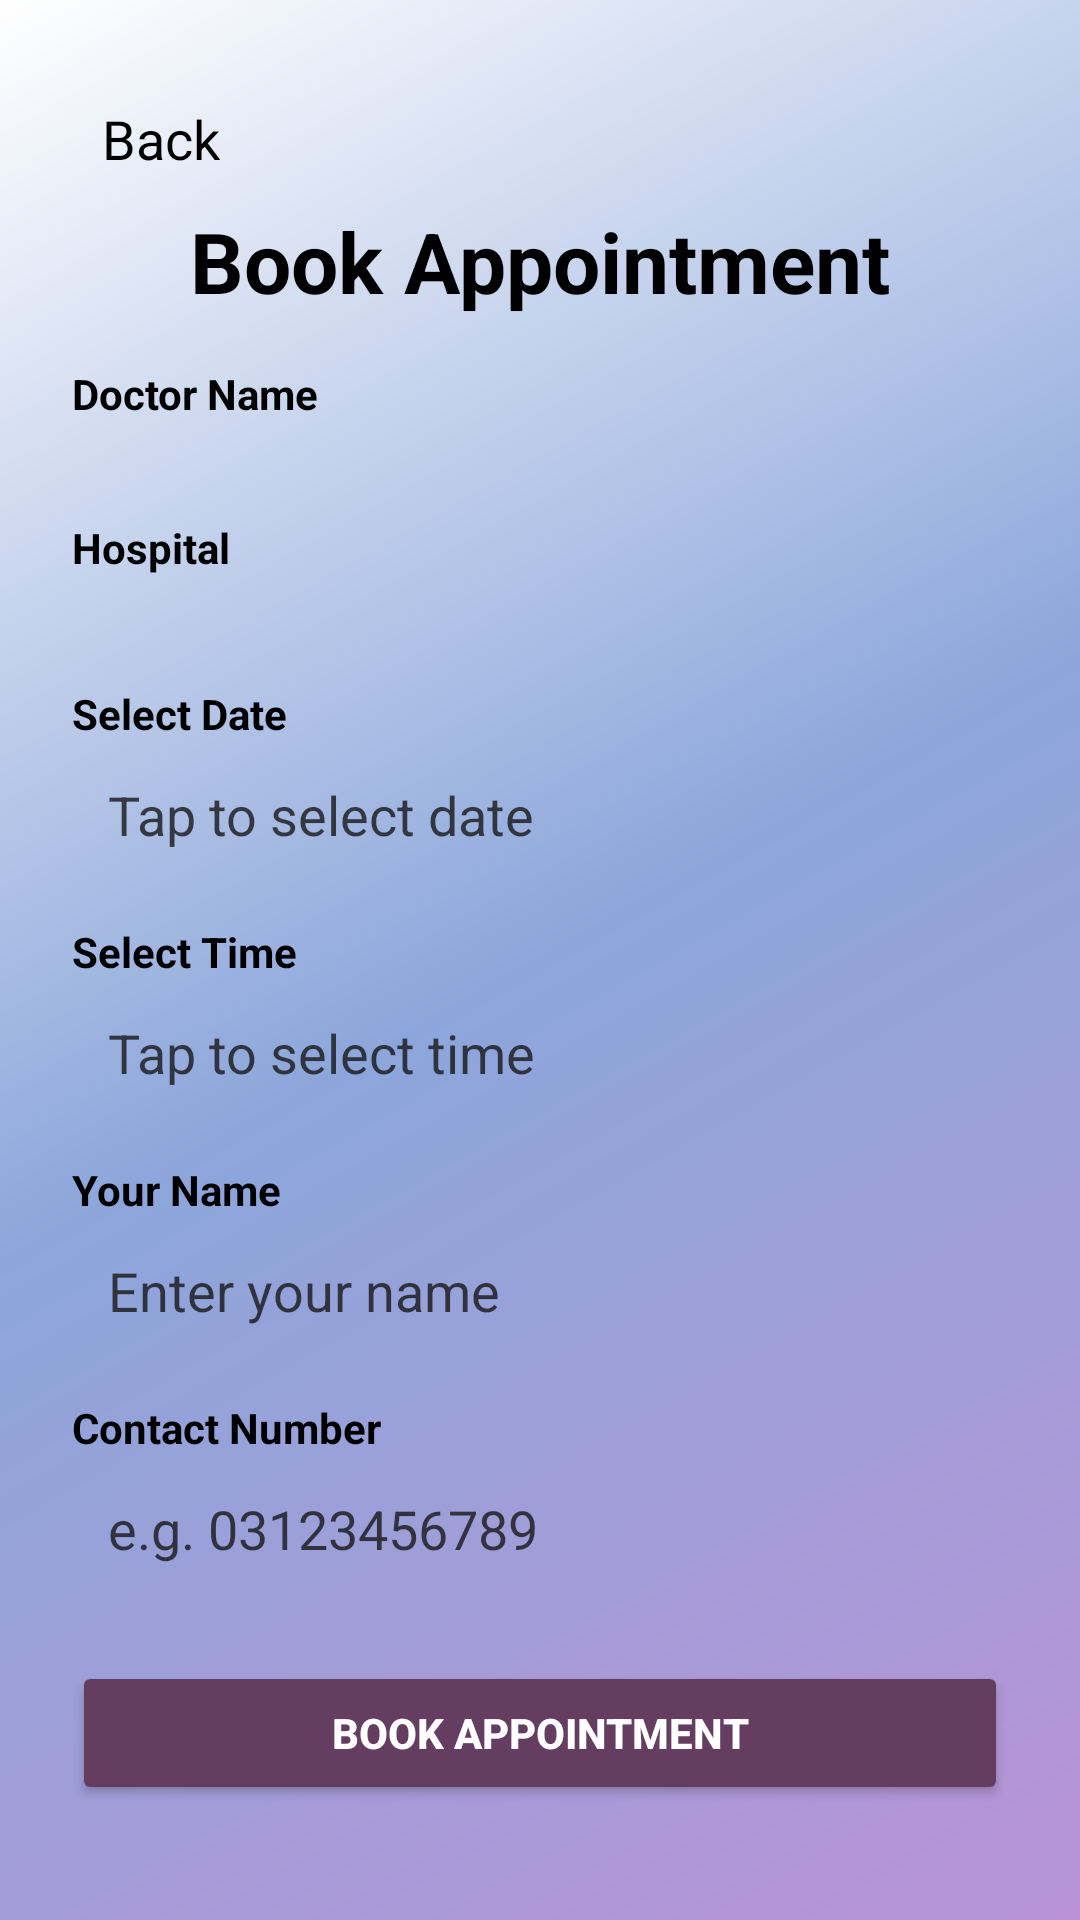

Reconstruct the res/layout file that produces this screen, plus the resources it refers to.
<!-- AndroidManifest.xml: application theme Theme.HospitalManagementSystem -->
<!-- res/layout/activity_book_appointment.xml -->
<?xml version="1.0" encoding="utf-8"?>
<ScrollView xmlns:android="http://schemas.android.com/apk/res/android"
    android:layout_width="match_parent"
    android:layout_height="match_parent"
    android:background="@drawable/background_gradient"
    android:padding="24dp">

    <LinearLayout
        android:layout_width="match_parent"
        android:layout_height="wrap_content"
        android:orientation="vertical">

        <TextView
            android:id="@+id/backOption"
            android:layout_width="wrap_content"
            android:layout_height="wrap_content"
            android:layout_margin="10dp"
            android:text="@string/back"
            android:textColor="@color/black"
            android:textSize="18sp"
            android:textStyle="normal" />

        <TextView
            android:id="@+id/bookAppointmentTitle"
            android:layout_width="wrap_content"
            android:layout_height="wrap_content"
            android:text="Book Appointment"
            android:textSize="28sp"
            android:textStyle="bold"
            android:textColor="@android:color/black"
            android:layout_gravity="center"
            android:paddingBottom="16dp"
            android:fontFamily="sans-serif"/>

        <TextView
            android:layout_width="match_parent"
            android:layout_height="wrap_content"
            android:text="Doctor Name"
            android:textStyle="bold"
            android:textColor="@android:color/black" />

        <EditText
            android:id="@+id/bookAppointmentDoctorName"
            android:layout_width="match_parent"
            android:layout_height="wrap_content"
            android:enabled="false"
            android:background="@android:color/transparent"
            android:textColor="@android:color/black" />

        <TextView
            android:layout_width="match_parent"
            android:layout_height="wrap_content"
            android:text="Hospital"
            android:textStyle="bold"
            android:textColor="@android:color/black"
            android:layout_marginTop="8dp" />

        <EditText
            android:id="@+id/bookAppointmentHospital"
            android:layout_width="match_parent"
            android:layout_height="wrap_content"
            android:enabled="false"
            android:background="@android:color/transparent"
            android:textColor="@android:color/black" />

        <TextView
            android:layout_width="match_parent"
            android:layout_height="wrap_content"
            android:text="Select Date"
            android:textStyle="bold"
            android:textColor="@android:color/black"
            android:layout_marginTop="12dp" />

        <EditText
            android:id="@+id/bookAppointmentDate"
            android:layout_width="match_parent"
            android:layout_height="wrap_content"
            android:hint="Tap to select date"
            android:focusable="false"
            android:clickable="true"
            android:background="@android:color/transparent"
            android:padding="12dp"
            android:inputType="none"
            android:textColor="@android:color/black"
            android:textColorHint="@color/headingGrey"/>

        <TextView
            android:layout_width="match_parent"
            android:layout_height="wrap_content"
            android:text="Select Time"
            android:textStyle="bold"
            android:textColor="@android:color/black"
            android:layout_marginTop="12dp" />

        <EditText
            android:id="@+id/bookAppointmentTime"
            android:layout_width="match_parent"
            android:layout_height="wrap_content"
            android:hint="Tap to select time"
            android:focusable="false"
            android:clickable="true"
            android:background="@android:color/transparent"
            android:padding="12dp"
            android:inputType="none"
            android:textColor="@android:color/black"
            android:textColorHint="@color/headingGrey"/>

        <TextView
            android:layout_width="match_parent"
            android:layout_height="wrap_content"
            android:text="Your Name"
            android:textStyle="bold"
            android:textColor="@android:color/black"
            android:layout_marginTop="12dp" />

        <EditText
            android:id="@+id/bookAppointmentPatientName"
            android:layout_width="match_parent"
            android:layout_height="wrap_content"
            android:hint="Enter your name"
            android:background="@android:color/transparent"
            android:padding="12dp"
            android:textColor="@android:color/black"
            android:textColorHint="@color/headingGrey"/>

        <TextView
            android:layout_width="match_parent"
            android:layout_height="wrap_content"
            android:text="Contact Number"
            android:textStyle="bold"
            android:textColor="@android:color/black"
            android:layout_marginTop="12dp" />

        <EditText
            android:id="@+id/bookAppointmentPhone"
            android:layout_width="match_parent"
            android:layout_height="wrap_content"
            android:hint="e.g. 03123456789"
            android:inputType="phone"
            android:background="@android:color/transparent"
            android:padding="12dp"
            android:textColor="@android:color/black"
            android:textColorHint="@color/headingGrey"/>

        <Button
            android:id="@+id/btnBook"
            android:layout_width="match_parent"
            android:layout_height="wrap_content"
            android:text="Book Appointment"
            android:layout_marginTop="20dp"
            android:backgroundTint="@color/purple"
            android:textColor="@android:color/white"
            android:textStyle="bold" />

    </LinearLayout>
</ScrollView>
<!-- resources referenced by this layout -->
<resources>
  <color name="black">#FF000000</color>
  <color name="headingGrey">#CC181717</color>
  <color name="purple">#643D61</color>
  <!-- drawable background_gradient (drawable) -->
  <?xml version="1.0" encoding="utf-8"?>
  <shape xmlns:android="http://schemas.android.com/apk/res/android"
      android:shape="rectangle">
  
      <gradient
          android:type="linear"
          android:startColor="@color/softPurple"
          android:centerColor="@color/lavender"
          android:endColor="@color/white"
          android:angle="135"
          android:dither="true" />
  
      <corners android:radius="0dp" />
  </shape>
  <string name="back">Back</string>
  <style name="Theme.HospitalManagementSystem" parent="Base.Theme.HospitalManagementSystem" />
  <color name="softPurple">#FFB993D6</color>
  <color name="lavender">#FF8CA6DB</color>
  <color name="white">#FFFFFFFF</color>
  <style name="Base.Theme.HospitalManagementSystem" parent="Theme.Material3.DayNight.NoActionBar">
          <item name="android:statusBarColor">@android:color/transparent</item>
          <item name="android:windowDrawsSystemBarBackgrounds">true</item>
          <item name="android:windowTranslucentStatus">true</item>
      </style>
</resources>
